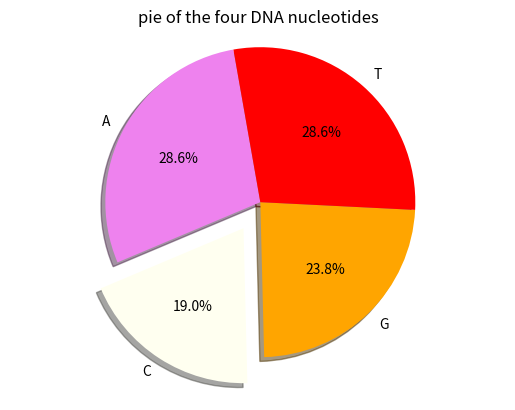

The matplotlib source for this figure:
# -*- coding: utf-8 -*-
"""
Created on Wed Mar 18 09:00:13 2020

[redacted]
"""

#Input the DNA string
s = 'ATGCTTCAGAAAGGTCTTACG'
#Set up a dictionary
nucleotides = {'A':0, 'C':0, 'G':0, 'T':0}
#Extract each value of the DNA string and revise the counting data of the specific letter
for i in s:
    if i == 'A':
        nucleotides['A'] += 1
    elif i == 'C':
        nucleotides['C'] += 1
    elif i == 'G':
        nucleotides['G'] += 1
    elif i == 'T':
        nucleotides['T'] += 1
    else:
        print ('The DNA string exists some errors.')
        exit
print ('The DNA string has', nucleotides['A'], 'A,', nucleotides['C'], 'C,', nucleotides['G'], 'G,', nucleotides['T'], 'T.')
#Construct a pie
import matplotlib.pyplot as plt
labels = 'A', 'C', 'G', 'T'
sizes = [nucleotides['A'], nucleotides['C'],nucleotides['G'], nucleotides['T']]
colors = ['violet', 'ivory', 'orange', 'red']
explode = (0, 0.2, 0, 0)
plt.pie(sizes, explode=explode, colors=colors, labels=labels, autopct='%1.1f%%', shadow=True, startangle=100)
plt.axis('equal')
plt.title('pie of the four DNA nucleotides')
plt.show()